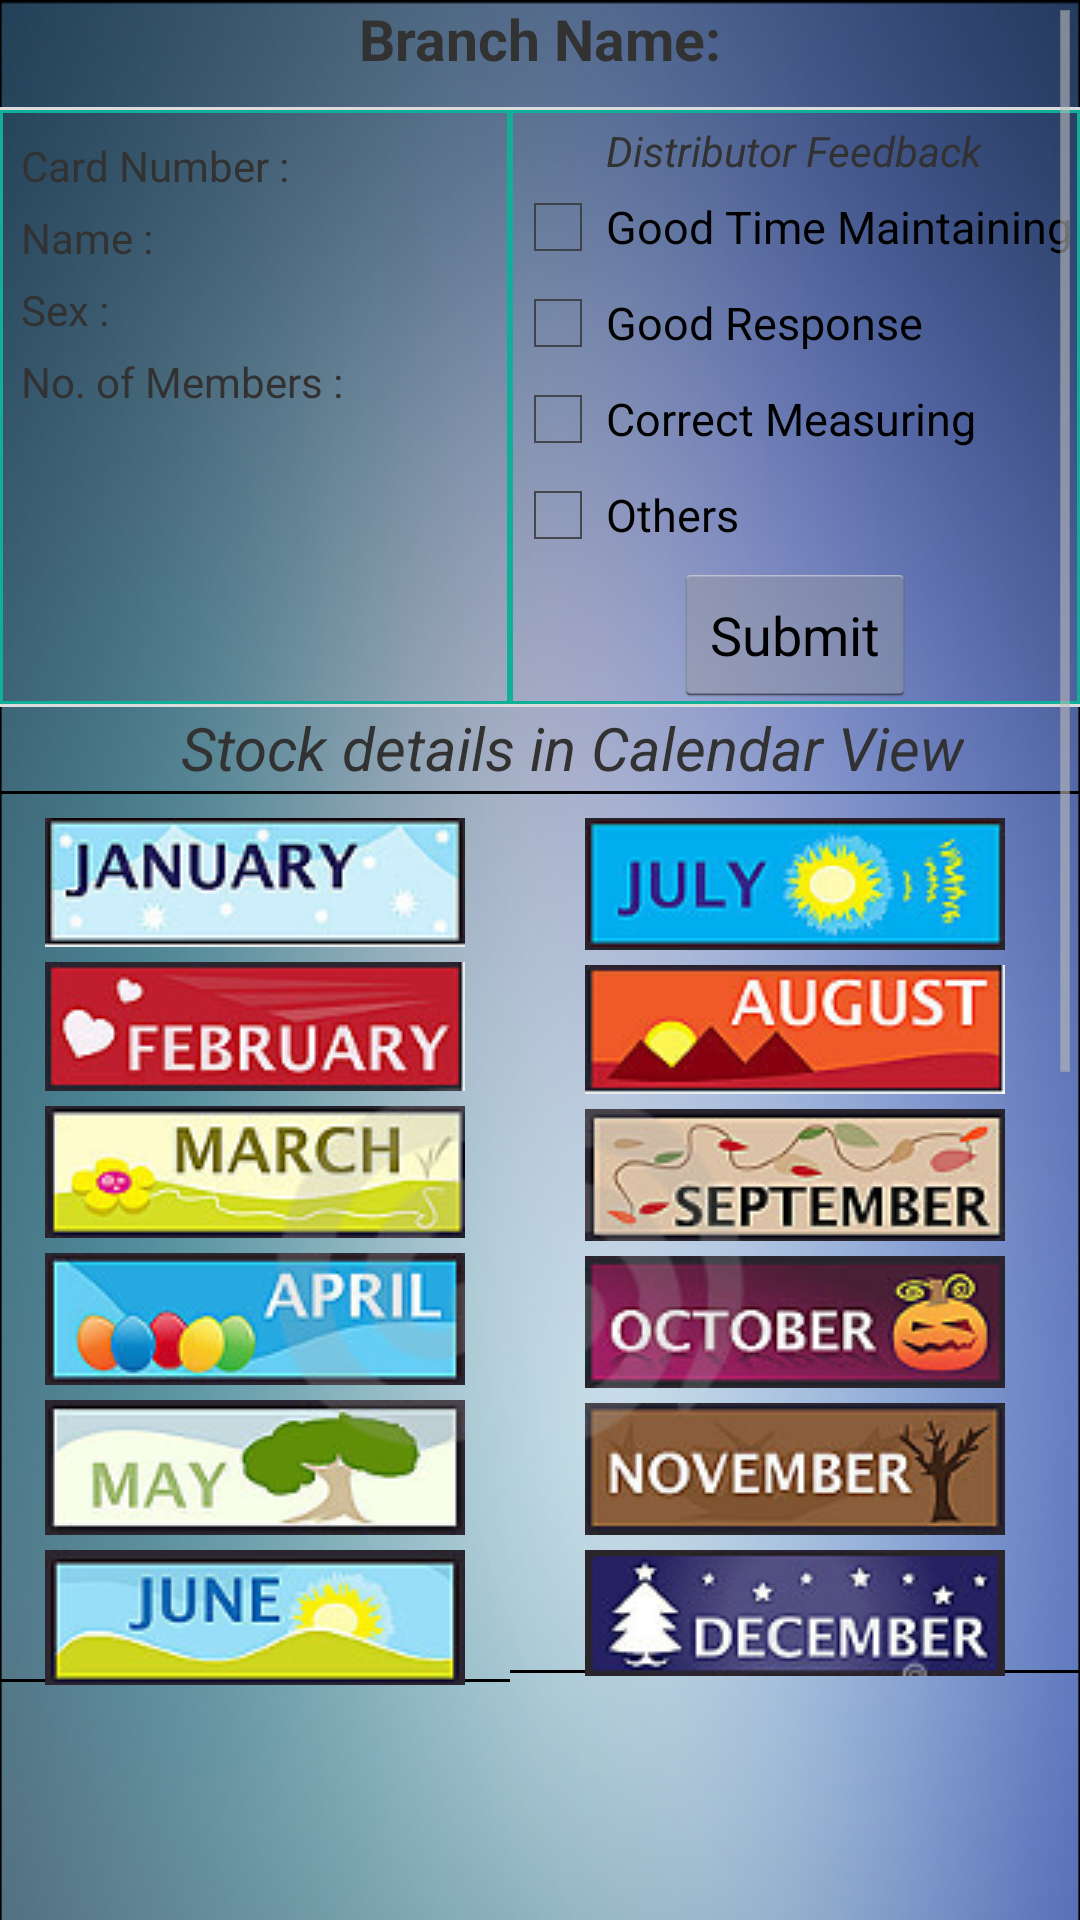

This screen was rendered from an Android layout file. Write that file and the resources it references.
<!-- AndroidManifest.xml: application theme android:Theme.Holo.Light.DarkActionBar -->
<!-- res/layout/cardholderinfo.xml -->
<?xml version="1.0" encoding="utf-8"?>
<ScrollView xmlns:android="http://schemas.android.com/apk/res/android"
    android:id="@+id/drawer_layout"
    android:layout_width="wrap_content"
    android:layout_height="wrap_content">
<RelativeLayout
    android:orientation="vertical"
    android:layout_width="match_parent"
    android:layout_height="match_parent"
    android:background="@drawable/main">

    <LinearLayout
        android:layout_width="match_parent"
        android:layout_height="wrap_content"
        android:id="@+id/caption">

        <TextView
            android:layout_width="match_parent"
            android:layout_height="wrap_content"
            android:text="@string/branch"
            android:id="@+id/branch"
            android:gravity="center"
            android:textSize="19sp"
            android:textStyle="bold" />
    </LinearLayout>

    <LinearLayout
        android:orientation="vertical"
        android:layout_width="170dp"
        android:layout_height="200dp"
        android:layout_below="@+id/caption"
        android:layout_marginTop="10dp"
        android:id="@+id/personalDetails"
        android:background="@drawable/borders">

        <TextView
            android:layout_width="wrap_content"
            android:layout_height="wrap_content"
            android:id="@+id/cardID"
            android:text="@string/ID"
            android:layout_marginTop="10dp"
            android:layout_marginLeft="7dp" />

        <TextView
            android:layout_width="wrap_content"
            android:layout_height="wrap_content"
            android:id="@+id/cardName"
            android:text="@string/name"
            android:layout_marginTop="5dp"
            android:layout_marginLeft="7dp" />

        <TextView
            android:layout_width="wrap_content"
            android:layout_height="wrap_content"
            android:id="@+id/cardSex"
            android:text="@string/sex"
            android:layout_marginTop="5dp"
            android:layout_marginLeft="7dp" />

        <TextView
            android:layout_width="wrap_content"
            android:layout_height="wrap_content"
            android:id="@+id/cardMembers"
            android:text="@string/members"
            android:layout_marginTop="5dp"
            android:layout_marginLeft="7dp" />

    </LinearLayout>

    <LinearLayout

        android:orientation="vertical"
        android:layout_width="200dp"
        android:layout_height="200dp"
        android:layout_below="@id/caption"
        android:layout_marginTop="10dp"
        android:layout_toRightOf="@+id/personalDetails"
        android:background="@drawable/borders"
        android:id="@+id/StockDetails">

        <TextView
            android:layout_width="wrap_content"
            android:layout_height="wrap_content"
            android:id="@+id/dFeedback"
            android:text="@string/dFeedback"
            android:layout_marginTop="5dp"
            android:textStyle="italic"
            android:layout_gravity="center"/>

        <CheckBox
            android:id="@+id/time"
            android:layout_width="wrap_content"
            android:layout_height="wrap_content"
            android:text="@string/Time"
            android:textSize="15sp" />

        <CheckBox
            android:id="@+id/response"
            android:layout_width="wrap_content"
            android:layout_height="wrap_content"
            android:layout_below="@+id/checkBox1"
            android:text="@string/response"
            android:textSize="15sp"/>

        <CheckBox
            android:id="@+id/measure"
            android:layout_width="wrap_content"
            android:layout_height="wrap_content"
            android:layout_below="@+id/checkBox2"
            android:text="@string/Measure"
            android:textSize="15sp"/>
        <CheckBox
            android:id="@+id/other"
            android:layout_width="wrap_content"
            android:layout_height="wrap_content"
            android:layout_below="@+id/checkBox3"
            android:text="@string/other"
            android:textSize="15sp" />

        <Button
            android:layout_width="wrap_content"
            android:layout_height="wrap_content"
            android:id="@+id/chSubmit"
            android:text="@string/sub"
            android:layout_gravity="center"
            android:onClick="storeComment"/>
    </LinearLayout>

    <LinearLayout
        android:layout_width="wrap_content"
        android:layout_height="wrap_content"
        android:layout_below="@+id/personalDetails"
        android:id="@+id/txt"
        android:orientation="vertical">

        <TextView
            android:layout_width="match_parent"
            android:layout_height="wrap_content"
            android:gravity="center"
            android:id="@+id/Calendar"
            android:text="@string/cal"
            android:textStyle="italic"
            android:layout_marginLeft="60dp"
            android:textSize="20sp"/>
    </LinearLayout>

    <TableLayout
        android:layout_width="fill_parent"
        android:layout_height="fill_parent"
        android:layout_alignParentLeft="true"
        android:layout_below="@+id/txt"
        android:background="@drawable/border"
        android:layout_toLeftOf="@+id/StockDetails"
        android:id="@+id/tableOne">
        <ImageButton
            android:layout_width="wrap_content"
            android:layout_height="wrap_content"
            android:src="@drawable/jan"
            android:background="@android:color/transparent"
            android:id="@+id/jan"
            android:layout_marginTop="10dp"
            android:onClick="mStock" />
        <ImageButton
            android:layout_width="wrap_content"
            android:layout_height="wrap_content"
            android:src="@drawable/feb"
            android:background="@android:color/transparent"
            android:id="@+id/feb"
            android:layout_marginTop="5dp"
            android:onClick="mStock"/>
        <ImageButton
            android:layout_width="wrap_content"
            android:layout_height="wrap_content"
            android:src="@drawable/mar"
            android:background="@android:color/transparent"
            android:id="@+id/mar"
            android:layout_marginTop="5dp"
            android:onClick="mStock"/>
        <ImageButton
            android:layout_width="wrap_content"
            android:layout_height="wrap_content"
            android:src="@drawable/apr"
            android:id="@+id/apr"
            android:background="@android:color/transparent"
            android:layout_marginTop="5dp"
            android:onClick="mStock" />
        <ImageButton
            android:layout_width="wrap_content"
            android:layout_height="wrap_content"
            android:src="@drawable/may"
            android:background="@android:color/transparent"
            android:id="@+id/may"
            android:layout_marginTop="5dp"
            android:onClick="mStock" />
        <ImageButton
            android:layout_width="wrap_content"
            android:layout_height="wrap_content"
            android:src="@drawable/jun"
            android:background="@android:color/transparent"
            android:id="@+id/jun"
            android:layout_marginTop="5dp"
            android:onClick="mStock"/>
        </TableLayout>
    <TableLayout
        android:layout_width="fill_parent"
        android:layout_height="fill_parent"
        android:layout_below="@+id/txt"
        android:background="@drawable/border"
        android:id="@+id/tableTwo"
        android:layout_toRightOf="@+id/tableOne">
        <ImageButton
            android:layout_width="wrap_content"
            android:layout_height="wrap_content"
            android:src="@drawable/jul"
            android:background="@android:color/transparent"
            android:id="@+id/jul"
            android:layout_marginTop="10dp"
            android:onClick="mStock" />
        <ImageButton
            android:layout_width="wrap_content"
            android:layout_height="wrap_content"
            android:src="@drawable/aug"
            android:background="@android:color/transparent"
            android:id="@+id/aug"
            android:layout_marginTop="5dp"
            android:onClick="mStock"/>
        <ImageButton
            android:layout_width="wrap_content"
            android:layout_height="wrap_content"
            android:src="@drawable/sep"
            android:background="@android:color/transparent"
            android:id="@+id/sep"
            android:layout_marginTop="5dp"
            android:onClick="mStock" />
        <ImageButton
            android:layout_width="wrap_content"
            android:layout_height="wrap_content"
            android:src="@drawable/oct"
            android:background="@android:color/transparent"
            android:id="@+id/oct"
            android:layout_marginTop="5dp"
            android:onClick="mStock" />
        <ImageButton
            android:layout_width="wrap_content"
            android:layout_height="wrap_content"
            android:src="@drawable/nov"
            android:background="@android:color/transparent"
            android:id="@+id/nov"
            android:layout_marginTop="5dp"
            android:onClick="mStock" />
        <ImageButton
            android:layout_width="wrap_content"
            android:layout_height="wrap_content"
            android:src="@drawable/dec"
            android:background="@android:color/transparent"
            android:id="@+id/dec"
            android:layout_marginTop="5dp"
            android:onClick="mStock" />
    </TableLayout>


</RelativeLayout>
    </ScrollView>
<!-- resources referenced by this layout -->
<resources>
  <!-- drawable apr: png bitmap (drawable, 10203 bytes) -->
  <!-- drawable aug: png bitmap (drawable, 9318 bytes) -->
  <!-- drawable border (drawable) -->
  <?xml version="1.0" encoding="utf-8"?>
  <layer-list xmlns:android="http://schemas.android.com/apk/res/android">
      <item
          android:left="-05dp"
          android:right="-05dp"
          android:top="1dp"
          android:bottom="1dp">
          <shape android:shape="rectangle">
              <stroke
                  android:width="1dp"
                  android:color="#000000" />
          </shape>
      </item>
  </layer-list>
  <!-- drawable borders (drawable) -->
  <layer-list xmlns:android="http://schemas.android.com/apk/res/android">
      <item>
          <shape android:shape="rectangle">
              <stroke android:width="1dp" android:color="#dcdcdc">
                  <solid android:color="#dcdcdc">
  
                  </solid></stroke></shape>
      </item>
      <item android:bottom="1dp" android:top="1dp">
          <shape android:shape="rectangle">
              <stroke android:width="1dp" android:color="#11af99">
                  <solid android:color="#FFF111">
                  </solid></stroke></shape>
      </item>
  </layer-list>
  <!-- drawable dec: png bitmap (drawable, 11667 bytes) -->
  <!-- drawable feb: png bitmap (drawable, 10699 bytes) -->
  <!-- drawable jan: png bitmap (drawable, 9646 bytes) -->
  <!-- drawable jul: png bitmap (drawable, 8914 bytes) -->
  <!-- drawable jun: png bitmap (drawable, 8980 bytes) -->
  <!-- drawable main: png bitmap (drawable, 386810 bytes) -->
  <!-- drawable mar: png bitmap (drawable, 11276 bytes) -->
  <!-- drawable may: png bitmap (drawable, 8920 bytes) -->
  <!-- drawable nov: png bitmap (drawable, 9937 bytes) -->
  <!-- drawable oct: png bitmap (drawable, 12211 bytes) -->
  <!-- drawable sep: png bitmap (drawable, 12600 bytes) -->
  <string name="ID">Card Number : </string>
  <string name="Measure">Correct Measuring</string>
  <string name="Time">Good Time Maintaining</string>
  <string name="branch">Branch Name:  </string>
  <string name="cal">Stock details in Calendar View</string>
  <string name="dFeedback">Distributor Feedback</string>
  <string name="members">No. of Members : </string>
  <string name="name">Name : </string>
  <string name="other">Others</string>
  <string name="response">Good Response</string>
  <string name="sex">Sex : </string>
  <string name="sub">Submit</string>
</resources>
